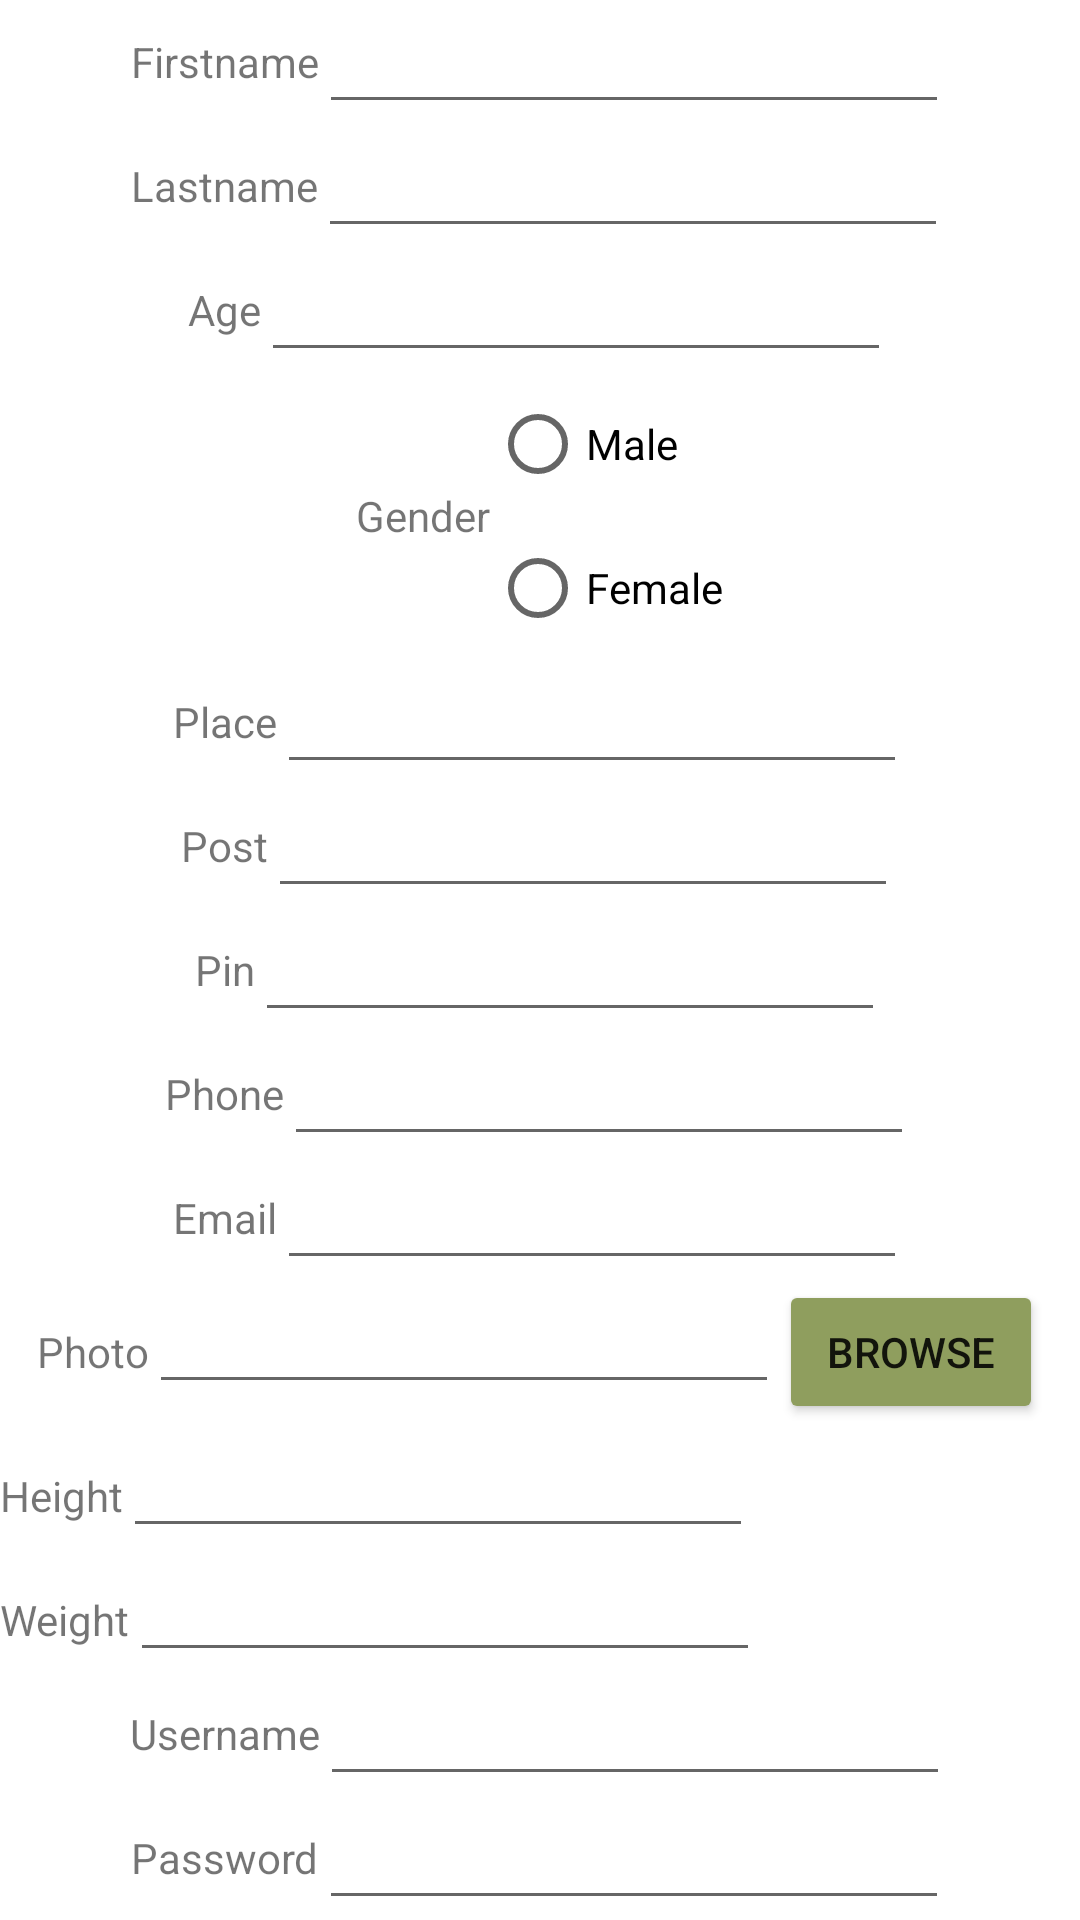

Reconstruct the res/layout file that produces this screen, plus the resources it refers to.
<!-- AndroidManifest.xml: application theme Theme.Gym_diet_plan_android -->
<!-- res/layout/activity_registration.xml -->
<?xml version="1.0" encoding="utf-8"?>
<LinearLayout xmlns:android="http://schemas.android.com/apk/res/android"
    xmlns:app="http://schemas.android.com/apk/res-auto"
    xmlns:tools="http://schemas.android.com/tools"
    android:background="@drawable/gym2"
    android:layout_width="match_parent"
    android:layout_height="match_parent"

    android:gravity="center"
    android:orientation="vertical"
    tools:context=".registration">

    <TableRow
        android:layout_width="match_parent"
        android:layout_height="wrap_content"
        android:gravity="center">

        <TextView
            android:id="@+id/textView"
            android:layout_width="wrap_content"
            android:layout_height="wrap_content"
            android:text="Firstname" />

        <EditText
            android:id="@+id/e1_firstname"
            android:layout_width="wrap_content"
            android:layout_height="wrap_content"
            android:ems="10"
            android:inputType="textPersonName" />
    </TableRow>

    <TableRow
        android:layout_width="match_parent"
        android:layout_height="wrap_content"
        android:gravity="center">

        <TextView
            android:id="@+id/textView2"
            android:layout_width="wrap_content"
            android:layout_height="wrap_content"
            android:text="Lastname" />

        <EditText
            android:id="@+id/e2_lastname"
            android:layout_width="wrap_content"
            android:layout_height="wrap_content"
            android:ems="10"
            android:inputType="textPersonName" />
    </TableRow>

    <TableRow
        android:layout_width="match_parent"
        android:layout_height="wrap_content"
        android:gravity="center">

        <TextView
            android:id="@+id/textView3"
            android:layout_width="wrap_content"
            android:layout_height="wrap_content"
            android:text="Age" />

        <EditText
            android:id="@+id/e3.age"
            android:layout_width="wrap_content"
            android:layout_height="wrap_content"
            android:ems="10"
            android:inputType="textPersonName" />
    </TableRow>

    <TableRow
        android:layout_width="match_parent"
        android:layout_height="wrap_content"
        android:gravity="center">

        <TextView
            android:id="@+id/textView4"
            android:layout_width="wrap_content"
            android:layout_height="wrap_content"
            android:text="Gender" />

        <RadioGroup
            android:layout_width="wrap_content"
            android:layout_height="wrap_content">

            <RadioButton
                android:id="@+id/radioButt_Male"
                android:layout_width="wrap_content"
                android:layout_height="wrap_content"
                android:text="Male" />

            <RadioButton
                android:id="@+id/radioButt_Female"
                android:layout_width="wrap_content"
                android:layout_height="wrap_content"
                android:text="Female" />
        </RadioGroup>

    </TableRow>

    <TableRow
        android:layout_width="match_parent"
        android:layout_height="wrap_content"
        android:gravity="center">

        <TextView
            android:id="@+id/textView5"
            android:layout_width="wrap_content"
            android:layout_height="wrap_content"
            android:text="Place" />

        <EditText
            android:id="@+id/e5_place"
            android:layout_width="wrap_content"
            android:layout_height="wrap_content"
            android:ems="10"
            android:inputType="textPersonName" />
    </TableRow>

    <TableRow
        android:layout_width="match_parent"
        android:layout_height="wrap_content"
        android:gravity="center">

        <TextView
            android:id="@+id/textView6"
            android:layout_width="wrap_content"
            android:layout_height="wrap_content"
            android:text="Post" />

        <EditText
            android:id="@+id/e6_post"
            android:layout_width="wrap_content"
            android:layout_height="wrap_content"
            android:ems="10"
            android:inputType="textPersonName" />
    </TableRow>

    <TableRow
        android:layout_width="match_parent"
        android:layout_height="wrap_content"
        android:gravity="center">

        <TextView
            android:id="@+id/textView7"
            android:layout_width="wrap_content"
            android:layout_height="wrap_content"
            android:text="Pin" />

        <EditText
            android:id="@+id/e7_pin"
            android:layout_width="wrap_content"
            android:layout_height="wrap_content"
            android:ems="10"
            android:inputType="textPersonName" />
    </TableRow>

    <TableRow
        android:layout_width="match_parent"
        android:layout_height="wrap_content"
        android:gravity="center">

        <TextView
            android:id="@+id/textView8"
            android:layout_width="wrap_content"
            android:layout_height="wrap_content"
            android:text="Phone" />

        <EditText
            android:id="@+id/e8_phone"
            android:layout_width="wrap_content"
            android:layout_height="wrap_content"
            android:ems="10"
            android:inputType="textPersonName" />
    </TableRow>

    <TableRow
        android:layout_width="match_parent"
        android:layout_height="wrap_content"
        android:gravity="center">

        <TextView
            android:id="@+id/textView9"
            android:layout_width="wrap_content"
            android:layout_height="wrap_content"
            android:text="Email" />

        <EditText
            android:id="@+id/e9_mail"
            android:layout_width="wrap_content"
            android:layout_height="wrap_content"
            android:ems="10"
            android:inputType="textPersonName" />
    </TableRow>

    <TableRow
        android:layout_width="wrap_content"
        android:layout_height="wrap_content">

        <TextView
            android:id="@+id/textView15"
            android:layout_width="wrap_content"
            android:layout_height="wrap_content"
            android:text="Photo" />

        <EditText
            android:id="@+id/e12_proof"
            android:layout_width="wrap_content"
            android:layout_height="wrap_content"
            android:ems="10"
            android:inputType="textPersonName" />

        <Button
            android:id="@+id/butt_proof"
            android:layout_width="wrap_content"
            android:layout_height="wrap_content"
            android:text="Browse"
            app:backgroundTint="#8F9E5E" />
    </TableRow>

    <TableRow
        android:layout_width="match_parent"
        android:layout_height="wrap_content" >

        <TextView
            android:id="@+id/textView14"
            android:layout_width="wrap_content"
            android:layout_height="wrap_content"
            android:text="Height" />

        <EditText
            android:id="@+id/e12_Height"
            android:layout_width="wrap_content"
            android:layout_height="wrap_content"
            android:ems="10"
            android:inputType="textPersonName" />
    </TableRow>

    <TableRow
        android:layout_width="match_parent"
        android:layout_height="wrap_content" >

        <TextView
            android:id="@+id/textView16"
            android:layout_width="wrap_content"
            android:layout_height="wrap_content"
            android:text="Weight" />

        <EditText
            android:id="@+id/e13_Weight"
            android:layout_width="wrap_content"
            android:layout_height="wrap_content"
            android:ems="10"
            android:inputType="textPersonName" />
    </TableRow>

    <TableRow
        android:layout_width="match_parent"
        android:layout_height="wrap_content"
        android:gravity="center">

        <TextView
            android:id="@+id/textView10"
            android:layout_width="wrap_content"
            android:layout_height="wrap_content"
            android:text="Username" />

        <EditText
            android:id="@+id/e10_username"
            android:layout_width="wrap_content"
            android:layout_height="wrap_content"
            android:ems="10"
            android:inputType="textPersonName" />
    </TableRow>

    <TableRow
        android:layout_width="match_parent"
        android:layout_height="wrap_content"
        android:gravity="center">

        <TextView
            android:id="@+id/textView11"
            android:layout_width="wrap_content"
            android:layout_height="wrap_content"
            android:text="Password" />

        <EditText
            android:id="@+id/e11_password"
            android:layout_width="wrap_content"
            android:layout_height="wrap_content"
            android:ems="10"
            android:inputType="textPersonName" />
    </TableRow>

    <TableRow
        android:layout_width="match_parent"
        android:layout_height="wrap_content"
        android:gravity="center">

        <Button
            android:id="@+id/butt_signup"
            android:layout_width="wrap_content"
            android:layout_height="wrap_content"
            android:backgroundTint="#8A6363"
            android:text="Sign Up" />
    </TableRow>
</LinearLayout>
<!-- resources referenced by this layout -->
<resources>
  <style name="Theme.Gym_diet_plan_android" parent="Theme.MaterialComponents.DayNight.DarkActionBar">
          
          <item name="colorPrimary">@color/purple_500</item>
          <item name="colorPrimaryVariant">@color/purple_700</item>
          <item name="colorOnPrimary">@color/white</item>
          
          <item name="colorSecondary">@color/teal_200</item>
          <item name="colorSecondaryVariant">@color/teal_700</item>
          <item name="colorOnSecondary">@color/black</item>
          
          <item name="android:statusBarColor" tools:targetApi="l">?attr/colorPrimaryVariant</item>
          
      </style>
  <!-- not gathered from this repository: default colours our renderer supplied (Android Studio template values) -->
  <color name="purple_500">#FF6200EE</color>
  <color name="purple_700">#FF3700B3</color>
  <color name="teal_200">#FF03DAC5</color>
  <color name="teal_700">#FF018786</color>
  <color name="black">#FF000000</color>
  <color name="white">#FFFFFFFF</color>
</resources>
